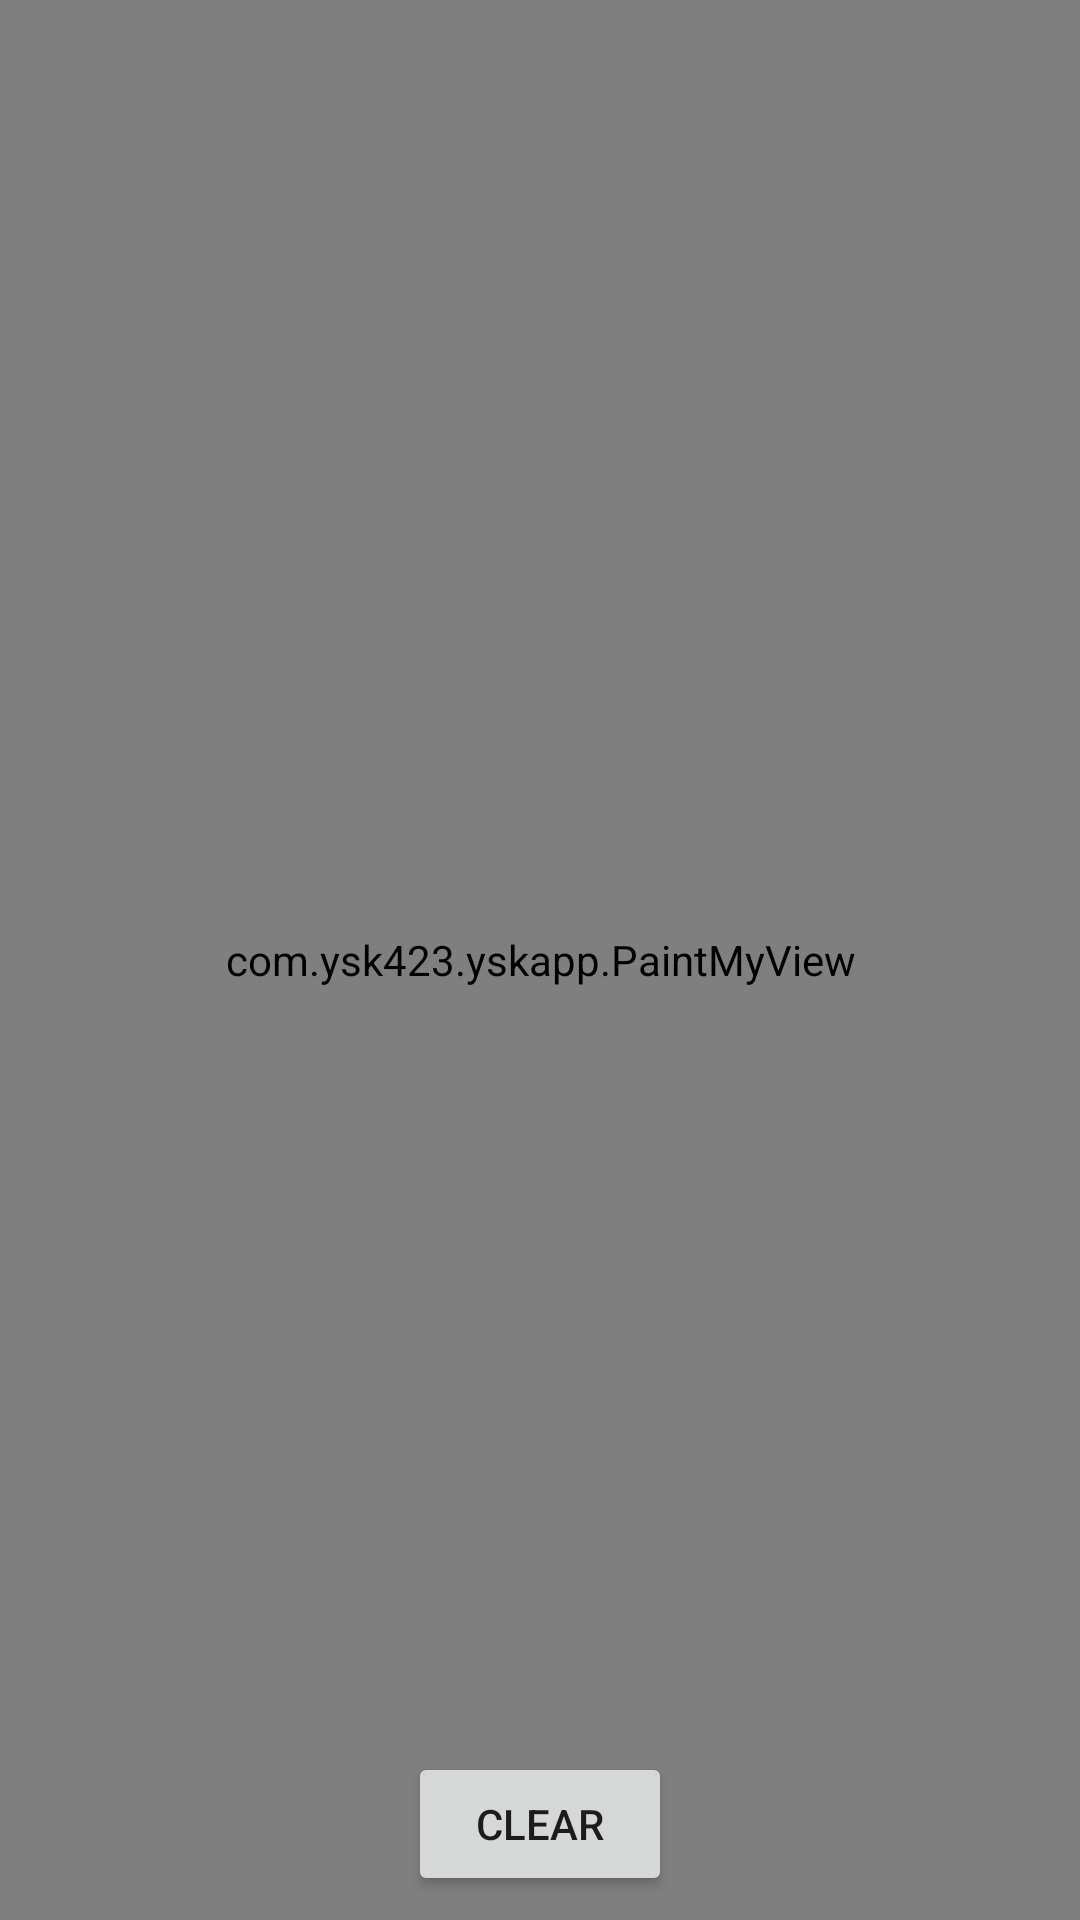

Layout XML and referenced resources for this Android screen:
<!-- AndroidManifest.xml: application theme Theme.Yskapp -->
<!-- res/layout/activity_paint.xml -->
<?xml version="1.0" encoding="utf-8"?>
<androidx.constraintlayout.widget.ConstraintLayout xmlns:android="http://schemas.android.com/apk/res/android"
    xmlns:app="http://schemas.android.com/apk/res-auto"
    xmlns:tools="http://schemas.android.com/tools"
    android:layout_width="match_parent"
    android:layout_height="match_parent"
    tools:context=".PaintActivity">

    <com.ysk423.yskapp.PaintMyView
        android:id="@+id/paintMyView"
        android:layout_width="match_parent"
        android:layout_height="match_parent"
        tools:layout_editor_absoluteX="0dp"
        tools:layout_editor_absoluteY="0dp" />

    <Button
        android:id="@+id/btnPaintClear"
        android:layout_width="wrap_content"
        android:layout_height="wrap_content"
        android:layout_marginBottom="8dp"
        android:text="CLEAR"
        app:layout_constraintBottom_toBottomOf="@+id/paintMyView"
        app:layout_constraintEnd_toEndOf="parent"
        app:layout_constraintStart_toStartOf="parent" />

</androidx.constraintlayout.widget.ConstraintLayout>
<!-- resources referenced by this layout -->
<resources>
  <style name="Theme.Yskapp" parent="Theme.MaterialComponents.DayNight.DarkActionBar">
          
          <item name="colorPrimary">@color/purple_500</item>
          <item name="colorPrimaryVariant">@color/purple_700</item>
          <item name="colorOnPrimary">@color/white</item>
          
          <item name="colorSecondary">@color/teal_200</item>
          <item name="colorSecondaryVariant">@color/teal_700</item>
          <item name="colorOnSecondary">@color/black</item>
          
          <item name="android:statusBarColor">?attr/colorPrimaryVariant</item>
          
      </style>
  <color name="purple_500">#FF6200EE</color>
  <color name="purple_700">#FF3700B3</color>
  <color name="white">#FFFFFFFF</color>
  <color name="teal_200">#FF03DAC5</color>
  <color name="teal_700">#FF018786</color>
  <color name="black">#FF000000</color>
</resources>
